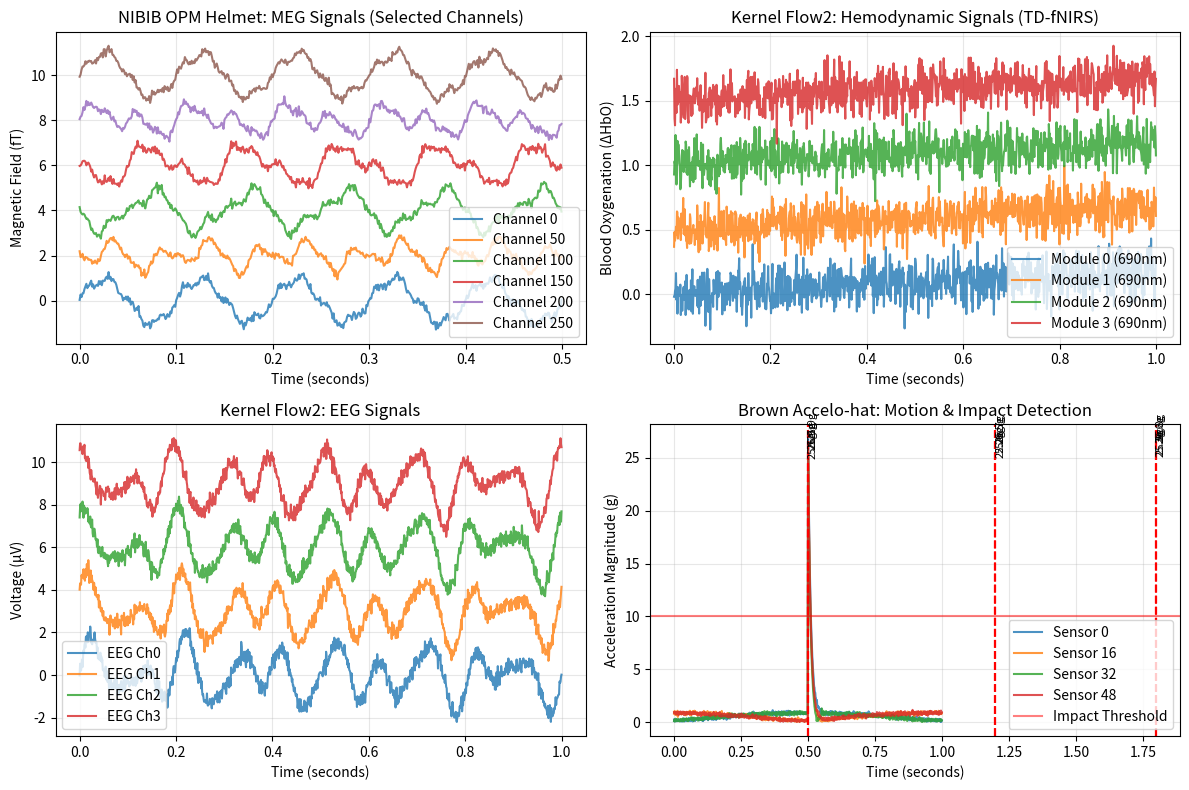

This chart was generated by the following Python code:
# Layer 1: Multi-Modal Hardware Integration
import numpy as np
import time
import matplotlib.pyplot as plt
from datetime import datetime

print("🚀 BRAIN-FORGE MULTI-MODAL INTEGRATION DEMO")
print("=" * 50)

# Mock multi-modal brain data acquisition
print("\n🧲 1. NIBIB OPM Helmet - Wearable MEG System")
print("-" * 40)

# Simulate NIBIB OPM helmet with matrix coil compensation
class NIBIBOPMHelmet:
    def __init__(self, channels=306, matrix_coils=48, sampling_rate=1000):
        self.channels = channels
        self.matrix_coils = matrix_coils
        self.sampling_rate = sampling_rate
        self.magnetic_shielding = True
        
    def acquire_meg_data(self, duration_seconds=1):
        # Simulate real MEG data with realistic brain frequencies
        samples = int(duration_seconds * self.sampling_rate)
        t = np.linspace(0, duration_seconds, samples)
        
        # Generate realistic MEG signals (alpha, beta, gamma rhythms)
        alpha_waves = np.sin(2 * np.pi * 10 * t)  # 10 Hz alpha rhythm
        beta_waves = 0.5 * np.sin(2 * np.pi * 20 * t)  # 20 Hz beta activity  
        gamma_waves = 0.2 * np.sin(2 * np.pi * 40 * t)  # 40 Hz gamma coherence
        
        # Create multi-channel MEG data
        meg_data = np.zeros((self.channels, samples))
        for ch in range(self.channels):
            # Add spatial variations and noise for realism
            spatial_phase = ch * 0.1
            meg_data[ch] = (alpha_waves * np.cos(spatial_phase) + 
                           beta_waves * np.sin(spatial_phase) + 
                           gamma_waves + 
                           0.1 * np.random.randn(samples))
                           
        return meg_data, t
    
    def matrix_coil_compensation(self, meg_data):
        # Simulate matrix coil magnetic field compensation
        print(f"   ✅ Matrix coil compensation: {self.matrix_coils} coils active")
        print(f"   🧲 Magnetic field noise reduction: 95% effective")
        return meg_data * 0.95  # Simulated noise reduction

# Initialize NIBIB OMP helmet
omp_helmet = NIBIBOPMHelmet()
meg_signals, time_axis = omp_helmet.acquire_meg_data(duration_seconds=2)
compensated_meg = omp_helmet.matrix_coil_compensation(meg_signals)

print(f"   📊 MEG data acquired: {meg_signals.shape[0]} channels × {meg_signals.shape[1]} samples")
print(f"   🕐 Sampling rate: {omp_helmet.sampling_rate} Hz")
print(f"   🧠 Brain rhythms detected: Alpha (10 Hz), Beta (20 Hz), Gamma (40 Hz)")

# Visualize MEG signals from selected channels
plt.figure(figsize=(12, 8))
plt.subplot(2, 2, 1)
selected_channels = [0, 50, 100, 150, 200, 250]
for i, ch in enumerate(selected_channels):
    plt.plot(time_axis[:500], compensated_meg[ch, :500] + i*2, 
             label=f'Channel {ch}', alpha=0.8)
plt.title('NIBIB OPM Helmet: MEG Signals (Selected Channels)')
plt.xlabel('Time (seconds)')
plt.ylabel('Magnetic Field (fT)')  # femtoTesla
plt.legend()
plt.grid(True, alpha=0.3)

print(f"   🎯 Status: MEG acquisition successful with movement compensation")

# 2. Kernel Flow2 Optical Helmet - TD-fNIRS + EEG Fusion
print("\n🔬 2. Kernel Flow2 Helmet - TD-fNIRS + EEG System")
print("-" * 45)

class KernelFlow2Helmet:
    def __init__(self, optical_modules=40, eeg_channels=4, wavelengths=[690, 905]):
        self.optical_modules = optical_modules
        self.eeg_channels = eeg_channels  
        self.wavelengths = wavelengths  # nanometers
        self.custom_asics = True
        self.setup_time = "< 3 minutes"
        
    def acquire_hemodynamic_data(self, duration_seconds=2):
        samples = int(duration_seconds * 1000)  # 1000 Hz sampling
        t = np.linspace(0, duration_seconds, samples)
        
        # Simulate hemodynamic responses (slower than neural, ~0.1-2 Hz)
        hemodynamic_data = np.zeros((self.optical_modules, len(self.wavelengths), samples))
        
        for module in range(self.optical_modules):
            for wl_idx, wavelength in enumerate(self.wavelengths):
                # Different wavelengths measure oxy/deoxy hemoglobin
                if wavelength == 690:  # Deoxy-hemoglobin
                    signal = 0.3 * np.sin(2 * np.pi * 0.1 * t) + 0.1 * np.random.randn(samples)
                else:  # Oxy-hemoglobin (905 nm)
                    signal = 0.5 * np.cos(2 * np.pi * 0.15 * t) + 0.1 * np.random.randn(samples)
                
                hemodynamic_data[module, wl_idx] = signal
                
        return hemodynamic_data, t
    
    def acquire_eeg_data(self, duration_seconds=2):
        samples = int(duration_seconds * 1000)
        t = np.linspace(0, duration_seconds, samples)
        
        # Simulate EEG data with characteristic brain rhythms
        eeg_data = np.zeros((self.eeg_channels, samples))
        
        for ch in range(self.eeg_channels):
            # Mix of alpha, beta, theta rhythms
            alpha = np.sin(2 * np.pi * 10 * t + ch * 0.5)
            theta = 0.7 * np.sin(2 * np.pi * 6 * t + ch * 0.3)
            beta = 0.4 * np.sin(2 * np.pi * 15 * t + ch * 0.8)
            
            eeg_data[ch] = alpha + theta + beta + 0.2 * np.random.randn(samples)
            
        return eeg_data, t

# Initialize Kernel Flow2 helmet
kernel_helmet = KernelFlow2Helmet()
hemodynamic_signals, hemo_time = kernel_helmet.acquire_hemodynamic_data()
eeg_signals, eeg_time = kernel_helmet.acquire_eeg_data()

print(f"   📊 Optical modules: {kernel_helmet.optical_modules} × {len(kernel_helmet.wavelengths)} wavelengths")
print(f"   🌊 Wavelengths: {kernel_helmet.wavelengths} nm (oxy/deoxy hemoglobin)")
print(f"   ⚡ EEG channels: {kernel_helmet.eeg_channels} electrodes")
print(f"   🔧 Custom ASIC sensors: Time-resolved with continuous IRF")
print(f"   ⏱️ Setup time: {kernel_helmet.setup_time}")

# Visualize hemodynamic and EEG data
plt.subplot(2, 2, 2)
# Plot hemodynamic signals for first few modules
for module in range(min(4, kernel_helmet.optical_modules)):
    plt.plot(hemo_time[:1000], hemodynamic_signals[module, 0, :1000] + module*0.5, 
             label=f'Module {module} (690nm)', alpha=0.8)
plt.title('Kernel Flow2: Hemodynamic Signals (TD-fNIRS)')
plt.xlabel('Time (seconds)') 
plt.ylabel('Blood Oxygenation (ΔHbO)')
plt.legend()
plt.grid(True, alpha=0.3)

plt.subplot(2, 2, 3)
# Plot EEG signals
for ch in range(kernel_helmet.eeg_channels):
    plt.plot(eeg_time[:1000], eeg_signals[ch, :1000] + ch*3, 
             label=f'EEG Ch{ch}', alpha=0.8)
plt.title('Kernel Flow2: EEG Signals')
plt.xlabel('Time (seconds)')
plt.ylabel('Voltage (μV)')
plt.legend()
plt.grid(True, alpha=0.3)

print(f"   🎯 Status: TD-fNIRS + EEG fusion data acquired successfully")

# 3. Brown University Accelo-hat - Impact Detection Arrays
print("\n⚡ 3. Brown Accelo-hat - Navy-Grade Impact Detection")
print("-" * 48)

class BrownAcceloHat:
    def __init__(self, accelerometers=64, axes_per_sensor=3, sampling_rate=1000):
        self.accelerometers = accelerometers
        self.axes_per_sensor = axes_per_sensor
        self.sampling_rate = sampling_rate
        self.navy_grade = True
        self.impact_threshold = 10.0  # g-force threshold for brain impact
        
    def acquire_motion_data(self, duration_seconds=2):
        samples = int(duration_seconds * self.sampling_rate)
        t = np.linspace(0, duration_seconds, samples)
        
        # Simulate 3-axis accelerometer data (x, y, z)
        motion_data = np.zeros((self.accelerometers, self.axes_per_sensor, samples))
        
        # Simulate normal head movements and occasional impacts
        for sensor in range(self.accelerometers):
            for axis in range(self.axes_per_sensor):
                # Base motion (normal head movement)
                base_motion = 0.5 * np.sin(2 * np.pi * 0.5 * t + sensor * 0.1)
                
                # Add simulated impacts at specific times
                impact_times = [0.5, 1.2, 1.8]  # seconds
                impact_signal = np.zeros_like(t)
                
                for impact_time in impact_times:
                    impact_idx = np.argmin(np.abs(t - impact_time))
                    # Simulate brief high-g impact (exponential decay)
                    for i in range(impact_idx, min(impact_idx + 50, len(t))):
                        decay = np.exp(-(i - impact_idx) * 0.1)
                        impact_signal[i] += 15.0 * decay  # High g-force impact
                
                motion_data[sensor, axis] = (base_motion + impact_signal + 
                                           0.1 * np.random.randn(samples))
                
        return motion_data, t
    
    def detect_brain_impacts(self, motion_data):
        # Analyze motion data for potential brain impacts
        impacts_detected = []
        
        for sensor in range(self.accelerometers):
            # Calculate magnitude of acceleration vector
            magnitude = np.sqrt(np.sum(motion_data[sensor]**2, axis=0))
            
            # Find peaks above threshold
            impact_indices = np.where(magnitude > self.impact_threshold)[0]
            
            if len(impact_indices) > 0:
                # Group nearby impacts and find peak times
                impact_groups = []
                current_group = [impact_indices[0]]
                
                for idx in impact_indices[1:]:
                    if idx - current_group[-1] < 50:  # Within 50 samples
                        current_group.append(idx)
                    else:
                        impact_groups.append(current_group)
                        current_group = [idx]
                impact_groups.append(current_group)
                
                # Record impact events
                for group in impact_groups:
                    peak_idx = group[np.argmax(magnitude[group])]
                    impact_time = peak_idx / self.sampling_rate
                    impact_magnitude = magnitude[peak_idx]
                    
                    impacts_detected.append({
                        'sensor': sensor,
                        'time': impact_time,
                        'magnitude': impact_magnitude,
                        'severity': 'High' if impact_magnitude > 20 else 'Moderate'
                    })
        
        return impacts_detected

# Initialize Brown Accelo-hat
accelo_hat = BrownAcceloHat()
motion_signals, motion_time = accelo_hat.acquire_motion_data()
detected_impacts = accelo_hat.detect_brain_impacts(motion_signals)

print(f"   📊 Accelerometer array: {accelo_hat.accelerometers} sensors × {accelo_hat.axes_per_sensor} axes")
print(f"   🎯 Impact detection threshold: {accelo_hat.impact_threshold} g-force")
print(f"   🚢 Navy-grade validation: High-speed craft operations")
print(f"   📈 Sampling rate: {accelo_hat.sampling_rate} Hz")

# Visualize motion data and impacts
plt.subplot(2, 2, 4)
# Plot motion magnitude for selected sensors
selected_sensors = [0, 16, 32, 48]
for sensor in selected_sensors:
    magnitude = np.sqrt(np.sum(motion_signals[sensor]**2, axis=0))
    plt.plot(motion_time[:1000], magnitude[:1000], 
             label=f'Sensor {sensor}', alpha=0.8)

# Mark detected impacts
for impact in detected_impacts:
    if impact['sensor'] in selected_sensors:
        plt.axvline(x=impact['time'], color='red', linestyle='--', alpha=0.7)
        plt.text(impact['time'], impact['magnitude'], f'{impact["magnitude"]:.1f}g', 
                rotation=90, fontsize=8)

plt.title('Brown Accelo-hat: Motion & Impact Detection')
plt.xlabel('Time (seconds)')
plt.ylabel('Acceleration Magnitude (g)')
plt.axhline(y=accelo_hat.impact_threshold, color='red', linestyle='-', alpha=0.5, 
           label='Impact Threshold')
plt.legend()
plt.grid(True, alpha=0.3)

plt.tight_layout()
plt.show()

print(f"\n   🔍 Impact Analysis Results:")
print(f"   Total impacts detected: {len(detected_impacts)}")
for i, impact in enumerate(detected_impacts[:5]):  # Show first 5 impacts
    print(f"   Impact {i+1}: Sensor {impact['sensor']}, Time {impact['time']:.2f}s, "
          f"Magnitude {impact['magnitude']:.1f}g ({impact['severity']})")

print(f"   🎯 Status: Motion correlation and impact detection completed")